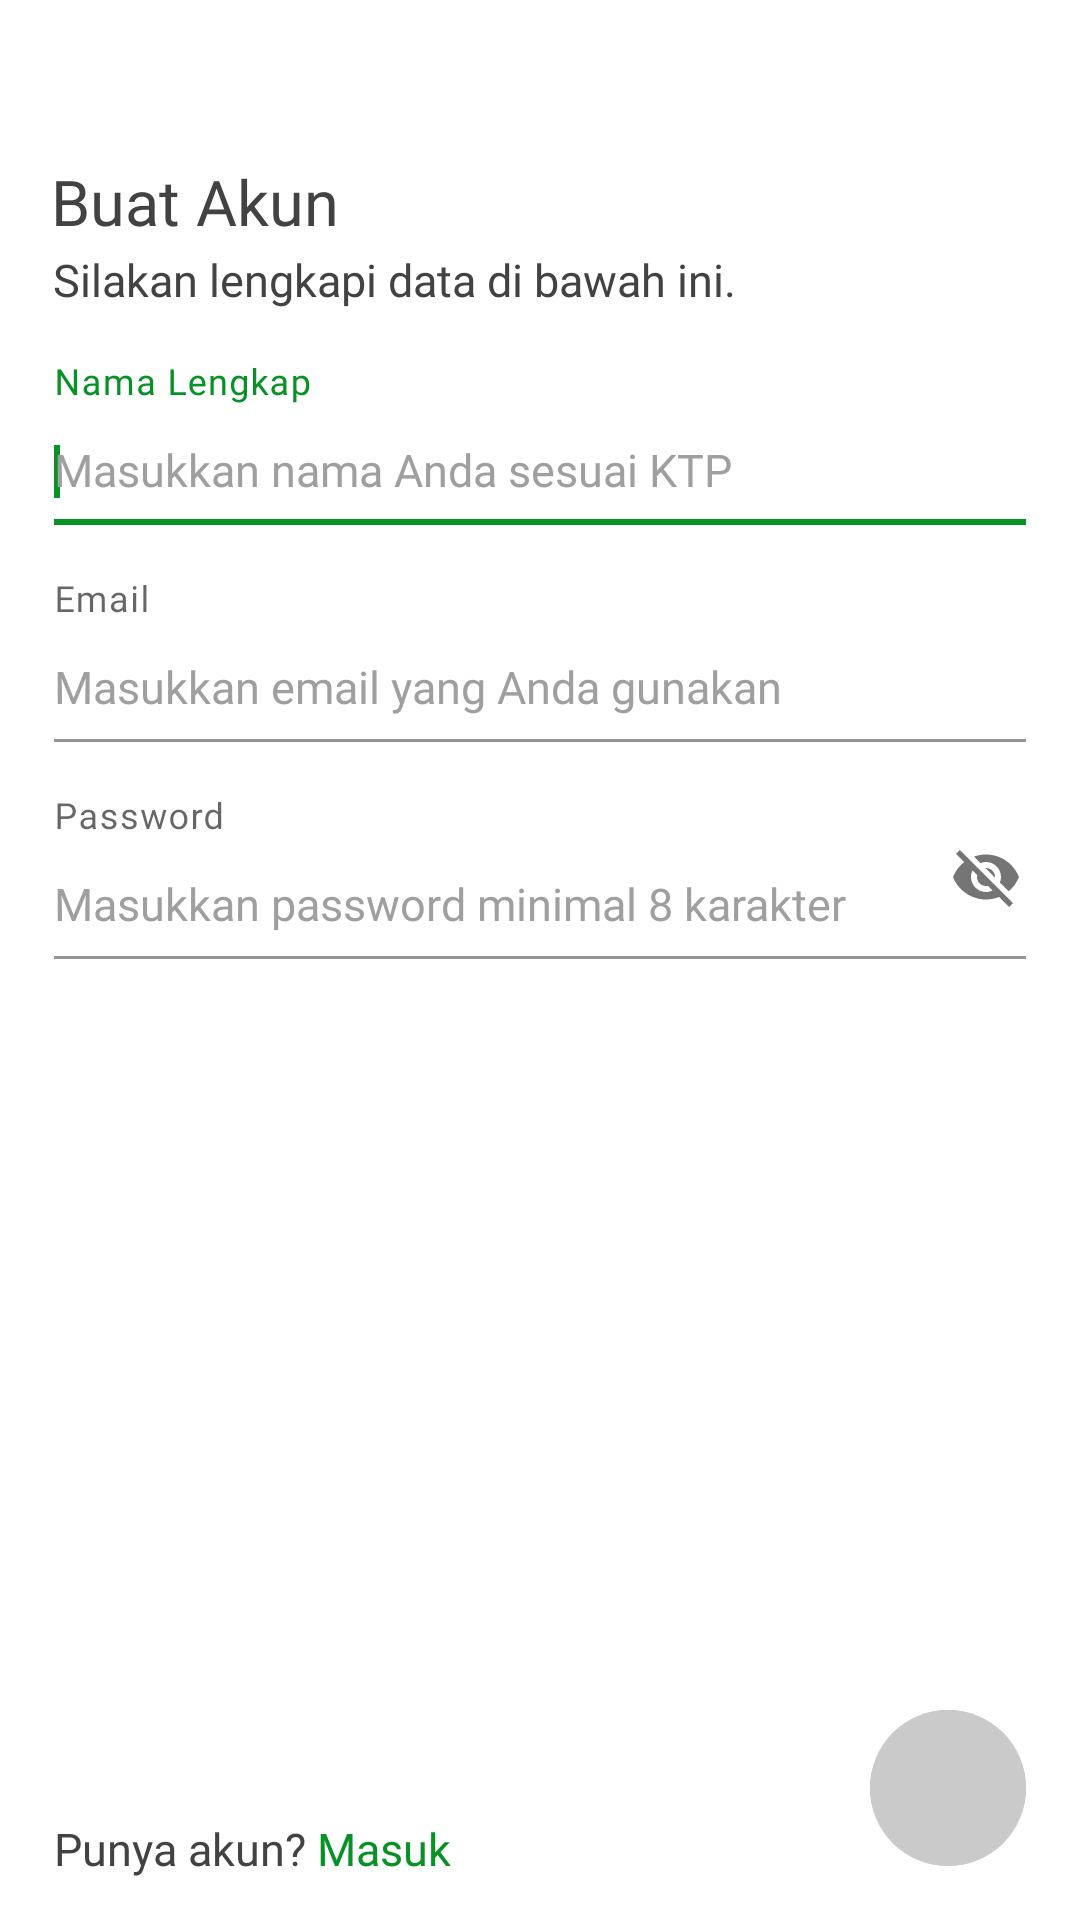

Produce the Android XML layout that renders to this screen, including the resource entries it uses.
<!-- AndroidManifest.xml: activity theme Theme.Bharefood.WhiteStatusBar -->
<!-- res/layout/activity_sign_up.xml -->
<?xml version="1.0" encoding="utf-8"?>
<androidx.constraintlayout.widget.ConstraintLayout xmlns:android="http://schemas.android.com/apk/res/android"
    xmlns:app="http://schemas.android.com/apk/res-auto"
    xmlns:tools="http://schemas.android.com/tools"
    android:layout_width="match_parent"
    android:layout_height="match_parent"
    android:background="@color/white"
    tools:context=".ui.auth.SignUpActivity">

    <androidx.appcompat.widget.Toolbar
        android:id="@+id/toolbar_sign_up"
        android:layout_width="match_parent"
        android:layout_height="?attr/actionBarSize"
        android:background="@color/white"
        app:layout_constraintTop_toTopOf="parent"
        app:navigationIcon="@drawable/all_arrow_back_default" />

    <TextView
        android:id="@+id/tv_sign_up_title"
        android:layout_width="wrap_content"
        android:layout_height="wrap_content"
        android:layout_marginStart="17dp"
        android:fontFamily="@font/notosansjp_bold"
        android:includeFontPadding="false"
        android:text="@string/sign_up_title"
        android:textColor="@color/dark_gray"
        android:textSize="21sp"
        app:layout_constraintStart_toStartOf="parent"
        app:layout_constraintTop_toBottomOf="@+id/toolbar_sign_up" />

    <TextView
        android:id="@+id/tv_sign_up_guide"
        android:layout_width="wrap_content"
        android:layout_height="wrap_content"
        android:layout_marginStart="17.5dp"
        android:layout_marginTop="4.5dp"
        android:fontFamily="@font/notosansjp_regular"
        android:includeFontPadding="false"
        android:text="@string/sign_up_guide"
        android:textColor="@color/dark_gray"
        android:textSize="15sp"
        app:layout_constraintStart_toStartOf="parent"
        app:layout_constraintTop_toBottomOf="@+id/tv_sign_up_title" />

    <com.google.android.material.textfield.TextInputLayout
        android:id="@+id/til_sign_up_full_name"
        android:layout_width="match_parent"
        android:layout_height="wrap_content"
        android:layout_marginHorizontal="18dp"
        android:layout_marginTop="18dp"
        android:hint="@string/sign_up_full_name_container"
        android:paddingStart="0dp"
        android:paddingEnd="-9.25dp"
        android:theme="@style/Theme.Bharefood.EndIconMode"
        app:boxBackgroundColor="@color/transparent"
        app:boxCollapsedPaddingTop="0dp"
        app:endIconDrawable="@drawable/ic_clear"
        app:endIconMode="clear_text"
        app:expandedHintEnabled="false"
        app:layout_constraintEnd_toEndOf="parent"
        app:layout_constraintStart_toStartOf="parent"
        app:layout_constraintTop_toBottomOf="@+id/tv_sign_up_guide">

        <com.google.android.material.textfield.TextInputEditText
            android:id="@+id/et_sign_up_full_name"
            android:layout_width="match_parent"
            android:layout_height="wrap_content"
            android:background="@color/white"
            android:cursorVisible="true"
            android:focusable="true"
            android:focusableInTouchMode="true"
            android:fontFamily="@font/notosansjp_medium"
            android:hint="@string/sign_up_full_name_hint"
            android:imeOptions="actionNext"
            android:importantForAutofill="no"
            android:includeFontPadding="false"
            android:inputType="textNoSuggestions|textCapWords"
            android:nextFocusDown="@id/et_sign_up_email"
            android:paddingStart="0dp"
            android:paddingTop="27.5dp"
            android:paddingEnd="0dp"
            android:paddingBottom="9dp"
            android:singleLine="true"
            android:textColor="@color/dark_gray"
            android:textColorHint="@color/gray"
            android:textSize="15sp">

            <requestFocus />
        </com.google.android.material.textfield.TextInputEditText>
    </com.google.android.material.textfield.TextInputLayout>

    <com.google.android.material.textfield.TextInputLayout
        android:id="@+id/til_sign_up_email"
        android:layout_width="match_parent"
        android:layout_height="wrap_content"
        android:layout_marginHorizontal="18dp"
        android:layout_marginTop="18dp"
        android:hint="@string/sign_up_email_container"
        android:paddingStart="0dp"
        android:paddingEnd="-9.25dp"
        android:theme="@style/Theme.Bharefood.EndIconMode"
        app:boxBackgroundColor="@color/transparent"
        app:boxCollapsedPaddingTop="0dp"
        app:endIconDrawable="@drawable/ic_clear"
        app:endIconMode="clear_text"
        app:expandedHintEnabled="false"
        app:layout_constraintEnd_toEndOf="parent"
        app:layout_constraintStart_toStartOf="parent"
        app:layout_constraintTop_toBottomOf="@+id/til_sign_up_full_name">

        <com.google.android.material.textfield.TextInputEditText
            android:id="@+id/et_sign_up_email"
            android:layout_width="match_parent"
            android:layout_height="wrap_content"
            android:background="@color/white"
            android:cursorVisible="true"
            android:focusable="true"
            android:focusableInTouchMode="true"
            android:fontFamily="@font/notosansjp_medium"
            android:hint="@string/sign_up_email_hint"
            android:imeOptions="actionNext"
            android:importantForAutofill="no"
            android:includeFontPadding="false"
            android:inputType="textNoSuggestions|textEmailAddress"
            android:nextFocusDown="@id/et_sign_up_password"
            android:paddingStart="0dp"
            android:paddingTop="27.5dp"
            android:paddingEnd="0dp"
            android:paddingBottom="9dp"
            android:singleLine="true"
            android:textColor="@color/dark_gray"
            android:textColorHint="@color/gray"
            android:textSize="15sp" />
    </com.google.android.material.textfield.TextInputLayout>

    <com.google.android.material.textfield.TextInputLayout
        android:id="@+id/til_sign_up_password"
        android:layout_width="0dp"
        android:layout_height="wrap_content"
        android:layout_marginTop="18dp"
        android:hint="@string/sign_up_password_container"
        android:paddingStart="0dp"
        android:paddingEnd="-11dp"
        android:theme="@style/Theme.Bharefood.EndIconMode"
        app:boxBackgroundColor="@color/transparent"
        app:boxCollapsedPaddingTop="0dp"
        app:endIconDrawable="@drawable/ic_eye"
        app:endIconMode="password_toggle"
        app:expandedHintEnabled="false"
        app:layout_constraintEnd_toEndOf="@+id/til_sign_up_email"
        app:layout_constraintStart_toStartOf="@+id/til_sign_up_email"
        app:layout_constraintTop_toBottomOf="@+id/til_sign_up_email">

        <com.google.android.material.textfield.TextInputEditText
            android:id="@+id/et_sign_up_password"
            android:layout_width="match_parent"
            android:layout_height="wrap_content"
            android:background="@color/white"
            android:cursorVisible="true"
            android:focusable="true"
            android:focusableInTouchMode="true"
            android:fontFamily="@font/notosansjp_medium"
            android:hint="@string/sign_up_password_hint"
            android:imeOptions="actionDone"
            android:importantForAutofill="no"
            android:includeFontPadding="false"
            android:inputType="textNoSuggestions|textVisiblePassword"
            android:paddingStart="0dp"
            android:paddingTop="27.5dp"
            android:paddingEnd="0dp"
            android:paddingBottom="9dp"
            android:singleLine="true"
            android:textColor="@color/dark_gray"
            android:textColorHint="@color/gray"
            android:textSize="15sp" />
    </com.google.android.material.textfield.TextInputLayout>

    <TextView
        android:id="@+id/tv_sign_up_log_in_question"
        android:layout_width="wrap_content"
        android:layout_height="wrap_content"
        android:layout_marginStart="17.5dp"
        android:layout_marginBottom="-4dp"
        android:fontFamily="@font/notosansjp_regular"
        android:gravity="end"
        android:includeFontPadding="false"
        android:text="@string/sign_up_log_in_question"
        android:textColor="@color/dark_gray"
        android:textSize="15sp"
        app:layout_constraintBottom_toBottomOf="@+id/btn_sign_up"
        app:layout_constraintStart_toStartOf="parent" />

    <TextView
        android:id="@+id/tv_sign_up_log_in_text_button"
        android:layout_width="wrap_content"
        android:layout_height="wrap_content"
        android:layout_marginStart="4dp"
        android:layout_marginEnd="17dp"
        android:fontFamily="@font/notosansjp_bold"
        android:gravity="end"
        android:includeFontPadding="false"
        android:text="@string/sign_up_log_in_text_button"
        android:textColor="@color/txt_primary_colors"
        android:textSize="15sp"
        app:layout_constraintBottom_toBottomOf="@+id/tv_sign_up_log_in_question"
        app:layout_constraintStart_toEndOf="@+id/tv_sign_up_log_in_question"
        app:layout_constraintTop_toTopOf="@+id/tv_sign_up_log_in_question" />

    <com.google.android.material.button.MaterialButton
        android:id="@+id/btn_sign_up"
        android:layout_width="52dp"
        android:layout_height="52dp"
        android:backgroundTint="@color/btn_primary_colors"
        android:enabled="false"
        android:insetLeft="0dp"
        android:insetTop="0dp"
        android:insetRight="0dp"
        android:insetBottom="0dp"
        android:stateListAnimator="@null"
        app:cornerRadius="1000dp"
        app:elevation="0dp"
        app:icon="@drawable/all_arrow_in"
        app:iconGravity="textStart"
        app:iconPadding="0dp"
        app:iconTint="@color/white"
        app:layout_constraintBottom_toBottomOf="@+id/cv_sign_up_loading"
        app:layout_constraintEnd_toEndOf="@+id/cv_sign_up_loading"
        app:layout_constraintStart_toStartOf="@+id/cv_sign_up_loading"
        app:layout_constraintTop_toTopOf="@+id/cv_sign_up_loading"
        app:rippleColor="@null" />

    <androidx.cardview.widget.CardView
        android:id="@+id/cv_sign_up_loading"
        android:layout_width="52dp"
        android:layout_height="52dp"
        android:layout_marginEnd="18dp"
        android:layout_marginBottom="18dp"
        android:clickable="false"
        android:visibility="invisible"
        app:cardBackgroundColor="@color/primary"
        app:cardCornerRadius="100dp"
        app:cardElevation="@null"
        app:layout_constraintBottom_toBottomOf="parent"
        app:layout_constraintEnd_toEndOf="parent">

        <ProgressBar
            android:layout_width="24.5dp"
            android:layout_height="24.5dp"
            android:layout_gravity="center"
            android:indeterminate="true"
            android:indeterminateTint="@color/white" />
    </androidx.cardview.widget.CardView>

</androidx.constraintlayout.widget.ConstraintLayout>
<!-- resources referenced by this layout -->
<resources>
  <color name="dark_gray">#424242</color>
  <color name="gray">#9F9F9F</color>
  <color name="primary">#079226</color>
  <color name="transparent">#00000000</color>
  <color name="white">#FFFFFF</color>
  <string name="sign_up_email_container">Email</string>
  <string name="sign_up_email_hint">Masukkan email yang Anda gunakan</string>
  <string name="sign_up_full_name_container">Nama Lengkap</string>
  <string name="sign_up_full_name_hint">Masukkan nama Anda sesuai KTP</string>
  <string name="sign_up_guide">Silakan lengkapi data di bawah ini.</string>
  <string name="sign_up_log_in_question">Punya akun?</string>
  <string name="sign_up_log_in_text_button">Masuk</string>
  <string name="sign_up_password_container">Password</string>
  <string name="sign_up_password_hint">Masukkan password minimal 8 karakter</string>
  <string name="sign_up_title">Buat Akun</string>
  <style name="Theme.Bharefood.EndIconMode">
          
          <item name="colorControlHighlight">@color/transparent</item>
      </style>
  <style name="Theme.Bharefood.WhiteStatusBar">
          
          <item name="android:statusBarColor">@color/white</item>
          <item name="android:windowLightStatusBar">true</item>
      </style>
</resources>
